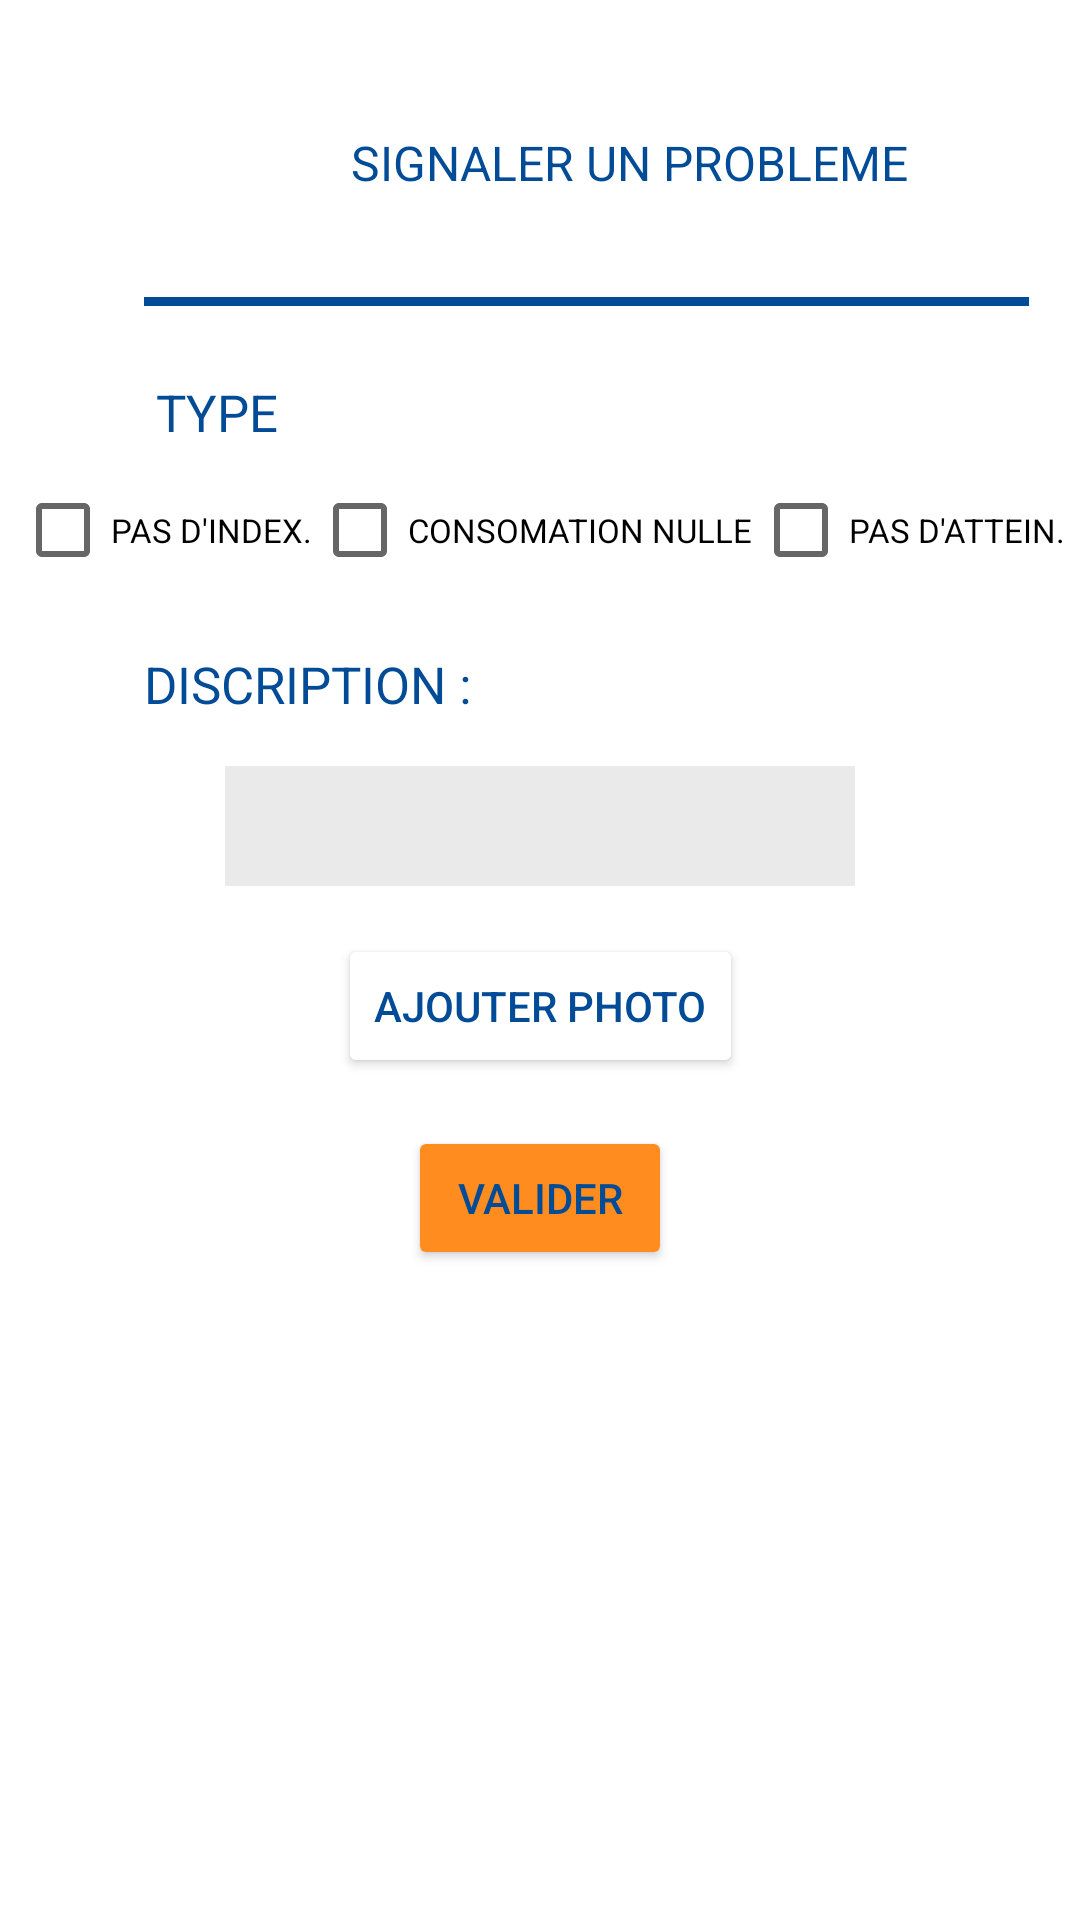

Layout XML and referenced resources for this Android screen:
<!-- AndroidManifest.xml: application theme Theme.Sonelgazp2 -->
<!-- res/layout/layout_dialogue.xml -->
<?xml version="1.0" encoding="utf-8"?>
<androidx.constraintlayout.widget.ConstraintLayout xmlns:android="http://schemas.android.com/apk/res/android"
    xmlns:app="http://schemas.android.com/apk/res-auto"
    xmlns:tools="http://schemas.android.com/tools"
    android:layout_width="wrap_content"
    android:layout_height="wrap_content">

    <ImageView
        android:id="@+id/go"
        android:layout_width="wrap_content"
        android:layout_height="wrap_content"
        app:layout_constraintBottom_toTopOf="@+id/imageButton"
        app:layout_constraintStart_toStartOf="@+id/imageButton" />

    <ImageButton
        android:id="@+id/imageButton"
        android:layout_width="69dp"
        android:layout_height="83dp"
        android:layout_marginStart="48dp"
        android:layout_marginTop="16dp"
        android:background="@color/white"
        android:src="@drawable/ic_baseline_info_48"
        app:layout_constraintStart_toStartOf="parent"
        app:layout_constraintTop_toTopOf="parent"
        app:tint="@color/red" />

    <TextView
        android:id="@+id/titre"
        android:layout_width="wrap_content"
        android:layout_height="wrap_content"
        android:text="SIGNALER UN PROBLEME"
        android:textColor="@color/purple_500"
        android:textSize="16dp"
        app:layout_constraintBottom_toBottomOf="@+id/imageButton"
        app:layout_constraintStart_toEndOf="@+id/imageButton"
        app:layout_constraintTop_toTopOf="@+id/imageButton"
        app:layout_constraintVertical_bias="0.448" />

    <View
        android:id="@+id/view"
        android:layout_width="295dp"
        android:layout_height="3dp"
        android:background="@color/red"
        android:backgroundTint="@color/purple_500"
        app:layout_constraintStart_toStartOf="@+id/imageButton"
        app:layout_constraintTop_toBottomOf="@+id/imageButton" />


    <TextView
        android:id="@+id/textView11"
        android:layout_width="wrap_content"
        android:layout_height="wrap_content"
        android:layout_marginStart="4dp"
        android:layout_marginTop="24dp"
        android:text="TYPE"
        android:textColor="@color/purple_500"
        android:textSize="17dp"
        app:layout_constraintStart_toStartOf="@+id/imageButton"
        app:layout_constraintTop_toBottomOf="@+id/view" />

    <RadioGroup
        android:id="@+id/myRadioGroup"
        android:layout_width="wrap_content"
        android:layout_height="wrap_content"
        android:layout_marginTop="4dp"
        android:checkedButton="@+id/checkBox1"
        app:layout_constraintEnd_toEndOf="parent"
        app:layout_constraintStart_toStartOf="parent"
        app:layout_constraintTop_toBottomOf="@+id/textView11">

        <androidx.constraintlayout.widget.ConstraintLayout
            android:layout_width="350dp"
            android:layout_height="match_parent">

            <CheckBox
                android:id="@+id/checkBox1"
                android:layout_width="wrap_content"
                android:layout_height="wrap_content"
                android:text="PAS D'INDEX."
                android:textSize="11sp"
                app:layout_constraintStart_toStartOf="parent"
                app:layout_constraintTop_toTopOf="parent" />

            <CheckBox
                android:id="@+id/checkBox3"
                android:layout_width="wrap_content"
                android:layout_height="wrap_content"
                android:text="PAS D'ATTEIN."
                android:textSize="11sp"
                app:layout_constraintBottom_toBottomOf="@+id/checkBox2"
                app:layout_constraintStart_toEndOf="@+id/checkBox2" />

            <CheckBox
                android:id="@+id/checkBox2"
                android:layout_width="wrap_content"
                android:layout_height="wrap_content"
                android:text="CONSOMATION NULLE"
                android:textSize="11sp"
                app:layout_constraintBottom_toBottomOf="@+id/checkBox1"
                app:layout_constraintStart_toEndOf="@+id/checkBox1" />

        </androidx.constraintlayout.widget.ConstraintLayout>
    </RadioGroup>

    <TextView
        android:id="@+id/textView"
        android:layout_width="wrap_content"
        android:layout_height="wrap_content"
        android:layout_marginStart="48dp"
        android:layout_marginTop="16dp"
        android:text="DISCRIPTION :"
        android:textColor="@color/purple_500"
        android:textSize="17dp"
        app:layout_constraintStart_toStartOf="parent"
        app:layout_constraintTop_toBottomOf="@+id/myRadioGroup" />

    <EditText

        android:id="@+id/editTextTextMultiLine"
        android:layout_width="wrap_content"
        android:layout_height="40dp"
        android:layout_marginTop="16dp"
        android:background="@color/purple_700"
        android:ems="10"
        android:gravity="start|top"
        android:inputType="textMultiLine"
        app:layout_constraintEnd_toEndOf="parent"
        app:layout_constraintStart_toStartOf="parent"
        app:layout_constraintTop_toBottomOf="@+id/textView" />

    <Button
        android:id="@+id/ajouter_photo"
        android:layout_width="wrap_content"
        android:layout_height="wrap_content"
        android:layout_marginTop="16dp"
        android:backgroundTint="@color/white"
        android:text="AJOUTER PHOTO"
        android:textColor="@color/purple_500"
        app:layout_constraintEnd_toEndOf="parent"
        app:layout_constraintStart_toStartOf="parent"
        app:layout_constraintTop_toBottomOf="@+id/editTextTextMultiLine" />

    <Button
        android:id="@+id/buttn"
        android:layout_width="wrap_content"
        android:layout_height="wrap_content"
        android:layout_marginTop="16dp"
        android:backgroundTint="@color/purple_200"
        android:elevation="50dp"
        android:text="VALIDER"
        android:textColor="@color/purple_500"
        app:layout_constraintEnd_toEndOf="parent"
        app:layout_constraintStart_toStartOf="parent"
        app:layout_constraintTop_toBottomOf="@+id/ajouter_photo" />


</androidx.constraintlayout.widget.ConstraintLayout>
<!-- resources referenced by this layout -->
<resources>
  <color name="purple_200">#FF8C1F</color>
  <color name="purple_500">#014B97</color>
  <color name="purple_700">#1B373737</color>
  <color name="red">#F80303</color>
      F80303
  <color name="white">#FFFFFFFF</color>
  <style name="Theme.Sonelgazp2" parent="Theme.MaterialComponents.DayNight.NoActionBar">
          
          <item name="colorPrimary">@color/purple_500</item>
          <item name="colorPrimaryVariant">@color/purple_700</item>
          <item name="colorOnPrimary">@color/white</item>
          
          <item name="colorSecondary">@color/teal_200</item>
          <item name="colorSecondaryVariant">@color/teal_700</item>
          <item name="colorOnSecondary">@color/black</item>
          
          <item name="android:statusBarColor" tools:targetApi="l">?attr/colorPrimaryVariant</item>
          
      </style>
  <color name="teal_200">#FF03DAC5</color>
  <color name="teal_700">#FF018786</color>
  <color name="black">#FF000000</color>
</resources>
